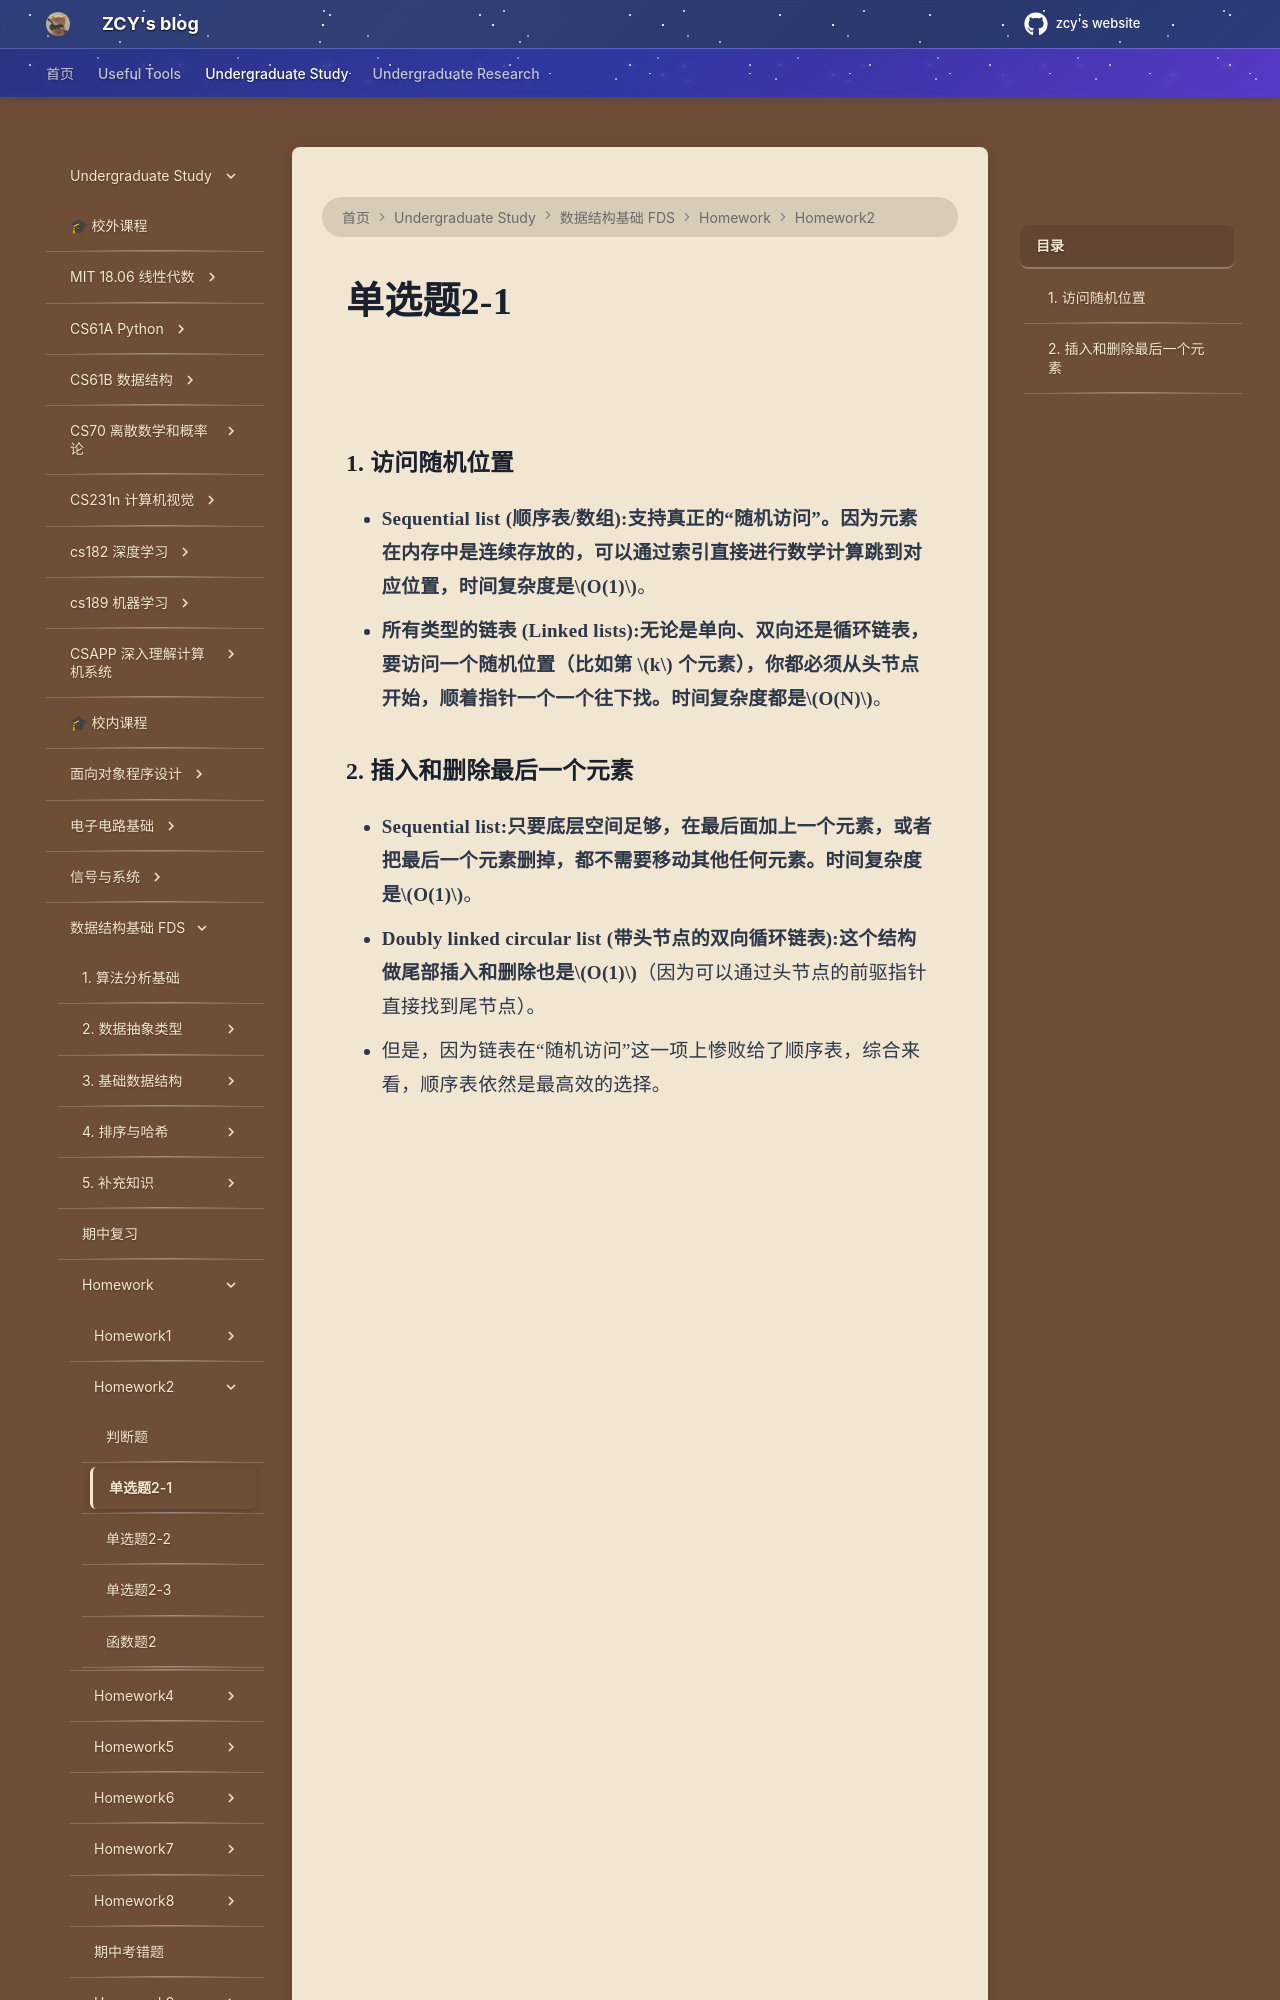

repository: mouchenmou/ZCY-s-website · page: 笔记本/数据结构基础 FDS/Homework/HW2/单选题2-1/index.html · generator: mkdocs

![](附件/Pasted%20image%2020260309182914.png)
### 1. 访问随机位置
- **Sequential list (顺序表/数组):**支持真正的“随机访问”。因为元素在内存中是连续存放的，可以通过索引直接进行数学计算跳到对应位置，时间复杂度是**$O(1)$**。
- **所有类型的链表 (Linked lists):**无论是单向、双向还是循环链表，要访问一个随机位置（比如第 $k$ 个元素），你都必须从头节点开始，顺着指针一个一个往下找。时间复杂度都是**$O(N)$**。
